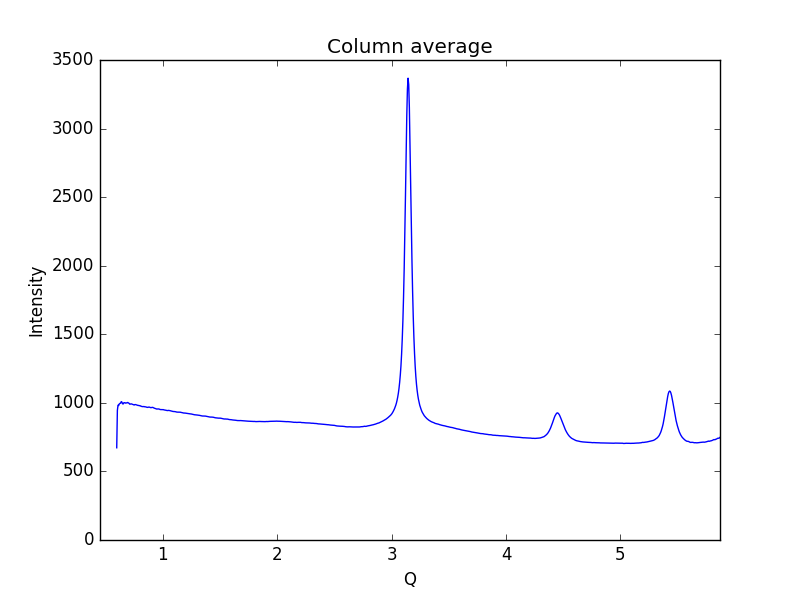

Data behind this chart, as committed beside it:
0.59621693822088684, 672.475
0.6019, 945.3
0.6075, 983.1
0.6132, 980.5
0.6189, 992.6
0.6245, 996.2
0.6302, 997.6
0.6358, 1009
0.6415, 1006
0.6472, 992.8
0.6528, 992.1
0.6585, 1001
0.6641, 1001
0.6698, 1000
0.6755, 997.5
0.6811, 999.9
0.6868, 1001
0.6924, 1003
0.6981, 999.3
0.7038, 996.9
0.7094, 990.4
0.7151, 990.9
0.7207, 992.8
0.7264, 991.9
0.7321, 989.9
0.7377, 987.3
0.7434, 986
0.749, 984.3
0.7547, 987.3
0.7603, 987.5
0.766, 985.7
0.7717, 984.1
0.7773, 982.9
0.783, 981.1
0.7886, 981.2
0.7943, 979.3
0.8, 979.4
0.8056, 976.3
0.8113, 975.2
0.8169, 973
0.8226, 972.6
0.8283, 972.6
0.8339, 973.4
0.8396, 971.4
0.8452, 970.9
0.8509, 970.6
0.8566, 968.5
0.8622, 968
0.8679, 966.8
0.8735, 968.8
0.8792, 969
0.8849, 968.1
0.8905, 965.6
0.8962, 965.1
0.9018, 965.8
0.9075, 967.1
0.9132, 966.3
0.9188, 963.4
0.9245, 961.3
0.9301, 959.5
0.9358, 958.6
... 939 more rows
